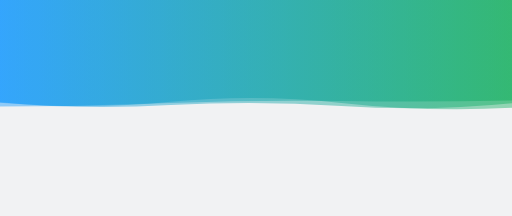
t = 0.00 s
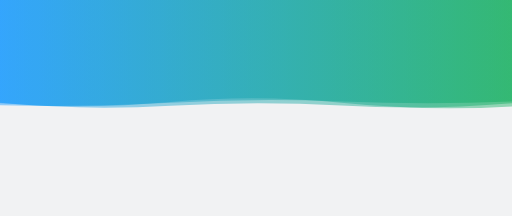
t = 1.67 s
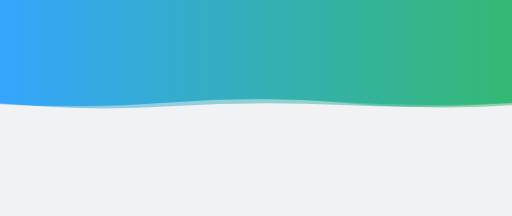
t = 3.33 s
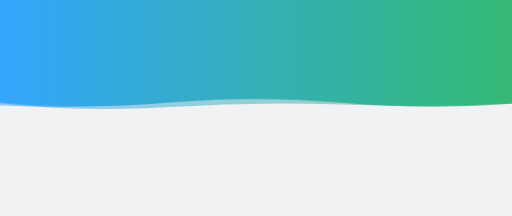
t = 5.00 s
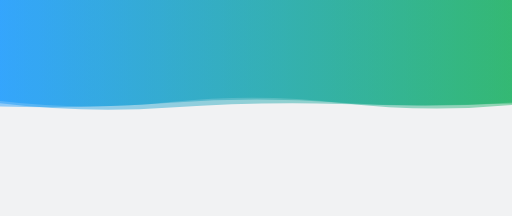
t = 6.66 s
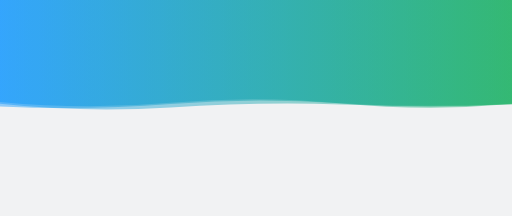
t = 8.33 s

The animated SVG that drew these frames (rendered in a browser with its animation timeline set to each time). Animation: 3 SMIL elements (animate=3); frames cover the first 8.33 s, repeats indefinitely.

<svg xmlns="http://www.w3.org/2000/svg" xmlns:xlink="http://www.w3.org/1999/xlink" style="margin:auto;background:#f1f2f3;display:block;z-index:1;position:relative" width="2560" height="1080" preserveAspectRatio="xMidYMid" viewBox="0 0 2560 1080">
<g transform="translate(1280,540) scale(1,1) translate(-1280,-540)"><linearGradient id="lg-0.19384740954377588" x1="0" x2="1" y1="0" y2="0">
  <stop stop-color="#0090ff" offset="0"></stop>
  <stop stop-color="#00a950" offset="1"></stop>
</linearGradient><path d="" fill="url(#lg-0.19384740954377588)" opacity="0.4">
  <animate attributeName="d" dur="20s" repeatCount="indefinite" keyTimes="0;0.333;0.667;1" calcmod="spline" keySplines="0.2 0 0.2 1;0.2 0 0.2 1;0.2 0 0.2 1" begin="0s" values="M0 0L 0 511.0620469011067Q 426.6666666666667 550.9596522164597  853.3333333333334 509.06187310358763T 1706.6666666666667 514.550129584974T 2560 539.1278350140068L 2560 0 Z;M0 0L 0 532.3282658767714Q 426.6666666666667 545.7406254217426  853.3333333333334 514.0214398924367T 1706.6666666666667 513.5003972859372T 2560 512.5574991450059L 2560 0 Z;M0 0L 0 530.9255380780932Q 426.6666666666667 575.5099012868814  853.3333333333334 535.9382778423309T 1706.6666666666667 526.4875196418577T 2560 536.4433399470596L 2560 0 Z;M0 0L 0 511.0620469011067Q 426.6666666666667 550.9596522164597  853.3333333333334 509.06187310358763T 1706.6666666666667 514.550129584974T 2560 539.1278350140068L 2560 0 Z"></animate>
</path><path d="" fill="url(#lg-0.19384740954377588)" opacity="0.4">
  <animate attributeName="d" dur="20s" repeatCount="indefinite" keyTimes="0;0.333;0.667;1" calcmod="spline" keySplines="0.2 0 0.2 1;0.2 0 0.2 1;0.2 0 0.2 1" begin="-6.666666666666667s" values="M0 0L 0 524.8635760095381Q 426.6666666666667 536.8989820190844  853.3333333333334 524.2937695139217T 1706.6666666666667 524.7132958105076T 2560 507.4042198982397L 2560 0 Z;M0 0L 0 532.6701295606165Q 426.6666666666667 531.8501953917222  853.3333333333334 515.3144123515434T 1706.6666666666667 505.0668767218504T 2560 502.09031432382045L 2560 0 Z;M0 0L 0 505.03494608382124Q 426.6666666666667 555.9123770659169  853.3333333333334 510.31273685045045T 1706.6666666666667 514.5021243113673T 2560 524.596503919441L 2560 0 Z;M0 0L 0 524.8635760095381Q 426.6666666666667 536.8989820190844  853.3333333333334 524.2937695139217T 1706.6666666666667 524.7132958105076T 2560 507.4042198982397L 2560 0 Z"></animate>
</path><path d="" fill="url(#lg-0.19384740954377588)" opacity="0.4">
  <animate attributeName="d" dur="20s" repeatCount="indefinite" keyTimes="0;0.333;0.667;1" calcmod="spline" keySplines="0.2 0 0.2 1;0.2 0 0.2 1;0.2 0 0.2 1" begin="-13.333333333333334s" values="M0 0L 0 516.7256681472726Q 426.6666666666667 567.9086466412933  853.3333333333334 538.0976381421056T 1706.6666666666667 520.3033607662251T 2560 517.1531189744218L 2560 0 Z;M0 0L 0 525.9701272455745Q 426.6666666666667 555.1227116661402  853.3333333333334 533.9234263257449T 1706.6666666666667 527.435091309835T 2560 538.7496772970574L 2560 0 Z;M0 0L 0 513.5678476484411Q 426.6666666666667 548.8913635755836  853.3333333333334 525.4083802487546T 1706.6666666666667 529.8554171295166T 2560 516.0217565879918L 2560 0 Z;M0 0L 0 516.7256681472726Q 426.6666666666667 567.9086466412933  853.3333333333334 538.0976381421056T 1706.6666666666667 520.3033607662251T 2560 517.1531189744218L 2560 0 Z"></animate>
</path></g>
</svg>
